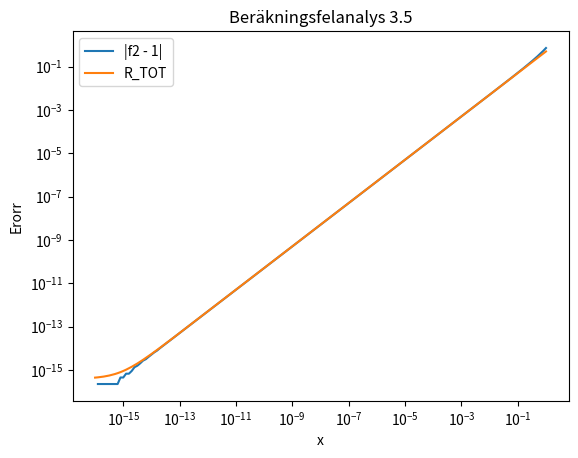

Reproduce this figure in Python.
import numpy as np
import matplotlib.pyplot as plt

x = np.linspace(0, 16, 161)
x = 10 ** -x

my = (1/2)*2 ** (-(52))

f2 = (np.exp(x)-1)/ (np.log(np.exp(x)))
f3 = (x/2)
f4 = (7*my/2)


plt.loglog(x, np.abs(f2-1), label='|f2 - 1|')
plt.loglog(x, (f3+f4), label='R_TOT')
plt.legend()
plt.xlabel('x')
plt.ylabel('Erorr')
plt.title('Beräkningsfelanalys 3.5')
plt.show()


